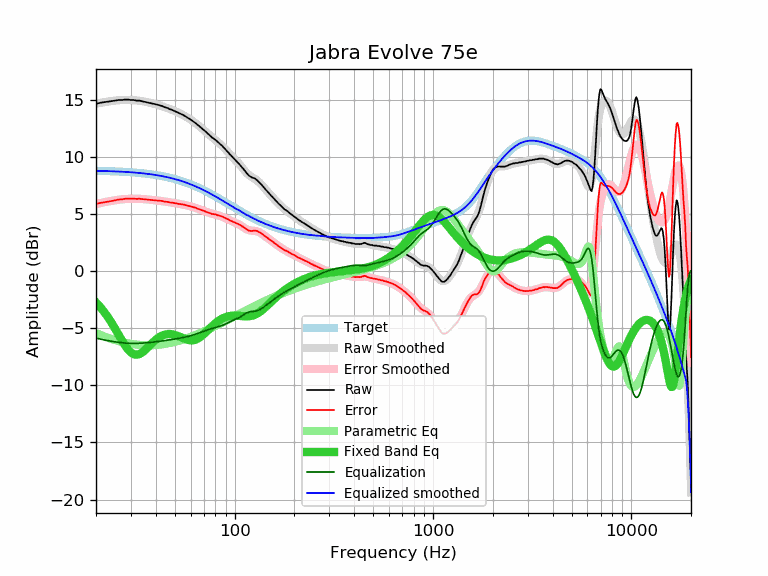

Source data for this figure (header and first rows):
frequency, raw, error, smoothed, error_smoothed, equalization, parametric_eq, equalized_raw, equalized_smoothed, target
20, 14.64, 5.86, 14.64, 5.87, -5.87, -2.74, 8.77, 8.78, 8.78
21, 14.73, 5.96, 14.72, 5.95, -5.95, -3.14, 8.78, 8.77, 8.77
22, 14.78, 6.02, 14.78, 6.02, -6.02, -3.58, 8.76, 8.76, 8.76
23, 14.83, 6.08, 14.84, 6.09, -6.09, -4.05, 8.74, 8.75, 8.75
24, 14.87, 6.13, 14.89, 6.15, -6.15, -4.55, 8.72, 8.74, 8.74
25, 14.92, 6.20, 14.92, 6.20, -6.20, -5.06, 8.72, 8.72, 8.72
26, 14.97, 6.26, 14.95, 6.24, -6.24, -5.57, 8.73, 8.71, 8.71
27, 14.97, 6.27, 14.97, 6.28, -6.28, -6.06, 8.69, 8.70, 8.70
28, 15.01, 6.33, 14.98, 6.30, -6.30, -6.50, 8.71, 8.68, 8.68
29, 15.01, 6.35, 14.98, 6.32, -6.32, -6.86, 8.69, 8.66, 8.66
30, 14.97, 6.32, 14.97, 6.33, -6.33, -7.13, 8.64, 8.65, 8.65
31, 14.97, 6.34, 14.96, 6.33, -6.33, -7.28, 8.64, 8.63, 8.63
32, 14.92, 6.31, 14.94, 6.33, -6.33, -7.32, 8.59, 8.61, 8.61
33, 14.92, 6.33, 14.91, 6.32, -6.32, -7.27, 8.60, 8.59, 8.59
34, 14.87, 6.31, 14.87, 6.31, -6.31, -7.15, 8.56, 8.56, 8.56
35, 14.83, 6.29, 14.84, 6.29, -6.29, -6.98, 8.54, 8.54, 8.54
36, 14.78, 6.26, 14.79, 6.28, -6.28, -6.78, 8.50, 8.52, 8.52
37, 14.73, 6.24, 14.75, 6.26, -6.26, -6.57, 8.47, 8.49, 8.49
38, 14.69, 6.23, 14.70, 6.24, -6.24, -6.37, 8.45, 8.46, 8.46
39, 14.64, 6.20, 14.65, 6.21, -6.21, -6.18, 8.43, 8.44, 8.44
40, 14.59, 6.18, 14.60, 6.19, -6.19, -6.02, 8.40, 8.41, 8.41
41, 14.55, 6.17, 14.54, 6.17, -6.17, -5.87, 8.38, 8.38, 8.38
42, 14.50, 6.16, 14.49, 6.14, -6.14, -5.75, 8.36, 8.34, 8.34
43, 14.45, 6.14, 14.43, 6.12, -6.12, -5.66, 8.33, 8.31, 8.31
44, 14.37, 6.09, 14.37, 6.10, -6.10, -5.59, 8.27, 8.28, 8.28
45, 14.31, 6.07, 14.31, 6.07, -6.07, -5.54, 8.24, 8.24, 8.24
46, 14.26, 6.05, 14.25, 6.05, -6.05, -5.52, 8.21, 8.21, 8.21
47, 14.17, 6.00, 14.19, 6.02, -6.02, -5.51, 8.15, 8.17, 8.17
48, 14.13, 6.00, 14.13, 6.00, -6.00, -5.52, 8.13, 8.13, 8.13
49, 14.06, 5.97, 14.06, 5.97, -5.97, -5.55, 8.09, 8.09, 8.09
50, 13.99, 5.94, 14.00, 5.95, -5.95, -5.59, 8.04, 8.05, 8.05
51, 13.93, 5.92, 13.93, 5.92, -5.92, -5.64, 8.01, 8.01, 8.01
52, 13.85, 5.88, 13.86, 5.90, -5.90, -5.70, 7.95, 7.97, 7.97
53, 13.79, 5.87, 13.79, 5.87, -5.87, -5.76, 7.92, 7.92, 7.92
54, 13.73, 5.85, 13.72, 5.84, -5.84, -5.82, 7.89, 7.88, 7.88
55, 13.66, 5.83, 13.65, 5.82, -5.82, -5.88, 7.84, 7.83, 7.83
56, 13.58, 5.79, 13.57, 5.79, -5.79, -5.93, 7.79, 7.79, 7.79
57, 13.50, 5.76, 13.50, 5.76, -5.76, -5.98, 7.74, 7.74, 7.74
58, 13.41, 5.72, 13.42, 5.73, -5.73, -6.02, 7.68, 7.69, 7.69
59, 13.34, 5.70, 13.34, 5.69, -5.69, -6.05, 7.65, 7.64, 7.64
60, 13.25, 5.66, 13.25, 5.66, -5.66, -6.06, 7.59, 7.59, 7.59
61, 13.17, 5.63, 13.17, 5.62, -5.62, -6.06, 7.55, 7.54, 7.54
62, 13.08, 5.59, 13.08, 5.59, -5.59, -6.05, 7.49, 7.49, 7.49
63, 12.99, 5.55, 12.99, 5.55, -5.55, -6.02, 7.44, 7.44, 7.44
64, 12.91, 5.52, 12.90, 5.51, -5.51, -5.97, 7.40, 7.39, 7.39
65, 12.80, 5.46, 12.80, 5.47, -5.47, -5.92, 7.33, 7.34, 7.34
66, 12.71, 5.43, 12.71, 5.43, -5.43, -5.85, 7.28, 7.28, 7.28
67, 12.62, 5.39, 12.62, 5.38, -5.38, -5.78, 7.24, 7.23, 7.23
68, 12.52, 5.34, 12.52, 5.34, -5.34, -5.69, 7.18, 7.18, 7.18
69, 12.42, 5.30, 12.42, 5.30, -5.30, -5.60, 7.12, 7.12, 7.12
70, 12.34, 5.27, 12.33, 5.26, -5.26, -5.50, 7.08, 7.07, 7.07
71, 12.24, 5.22, 12.24, 5.22, -5.22, -5.41, 7.02, 7.02, 7.02
72, 12.14, 5.18, 12.14, 5.18, -5.18, -5.30, 6.96, 6.96, 6.96
73, 12.04, 5.13, 12.05, 5.14, -5.14, -5.20, 6.90, 6.91, 6.91
74, 11.96, 5.11, 11.96, 5.11, -5.11, -5.10, 6.85, 6.85, 6.85
75, 11.87, 5.07, 11.88, 5.08, -5.08, -5.01, 6.79, 6.80, 6.80
76, 11.77, 5.02, 11.79, 5.05, -5.05, -4.91, 6.72, 6.75, 6.75
77, 11.68, 4.99, 11.71, 5.02, -5.02, -4.82, 6.66, 6.69, 6.69
78, 11.63, 4.99, 11.63, 4.99, -4.99, -4.73, 6.64, 6.64, 6.64
79, 11.54, 4.96, 11.55, 4.96, -4.96, -4.64, 6.58, 6.58, 6.58
... 553 more rows
